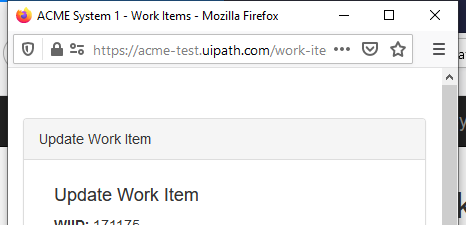
Task: Generate  the  Security  Hash  for  each  Client  based  on  their personal information.
Workflow: System1_UpdateWorkItem

Step 1: Attach Browser 'firefox.exe ACME' in window 'ACME System 1 - Work Items' (firefox.exe)

Step 2: type [in_Comments] into the text box in window 'ACME System 1 - Work Items' (firefox.exe) (no picture)

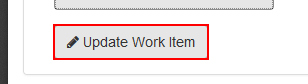
Step 3: click on the button in window 'ACME System 1 - Work Items' (firefox.exe)
